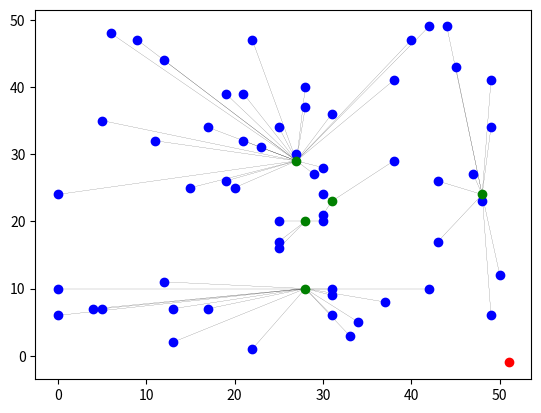

The script that saved this image:
import matplotlib.pyplot as plt
import random as rd
import math 

def whole_system(width, height, density, clus_density, num_base):
    "insert area and population of node and point of base station"
    
    #variables
    node_member, cluster_member, station, shot_dis_data = [], [], [], []
    len_nodes = math.ceil(density*(width*height))
    len_cluster = math.ceil(clus_density*len_nodes)
    #input base station point
    for item in range(num_base): 
        station.append(map(int,"51,-1".split(',')))


    #random Node
    count = 0
    while(len(node_member) != len_nodes): 
        ran_nodex, ran_nodey = rd.randint(0,width), rd.randint(0,height)
        if [ran_nodex, ran_nodey] not in node_member and\
           [ran_nodex, ran_nodey] not in station :
            node_member.append([ran_nodex, ran_nodey])
        count += 1


    #random Cluster from amount Node  
    count = 0    
    while(len(cluster_member) != len_cluster): 
        cluster = node_member[rd.randint(0,len(node_member)-1)]
        
        if count < 2 and cluster not in cluster_member:
            cluster_member.append(cluster)
            node_member.remove(cluster)
        elif cluster not in cluster_member :
            cluster_member.append(cluster)
            node_member.remove(cluster)
        count += 1
    
    
    #split 2-metric list to 1-metric list
    clus_x, clus_y = zip(*cluster_member)
    node_x, node_y = zip(*node_member)
    base_x, base_y = zip(*station)
    
        
    #find distance between node and cluster
    for node in range(len(node_member)):
        shot_dis = None #shotest distance
        what_clus = None #what cluster?
        for cluster in range(len(cluster_member)):
            cal_distance = math.sqrt((node_member[node][0] - cluster_member[cluster][0])**2+\
                                     (node_member[node][1] - cluster_member[cluster][1])**2)
            #find shortest cluster
            if shot_dis == None :
                shot_dis = cal_distance
                what_clus = cluster
            elif cal_distance < shot_dis:
                shot_dis = cal_distance
                what_clus = cluster
        shot_dis_data.append([node, what_clus, shot_dis])
    
    
    #plot line between node and cluster
    for z in range(len(shot_dis_data)):
        plt.plot([node_member[shot_dis_data[z][0]][0], cluster_member[shot_dis_data[z][1]][0]],\
                 [node_member[shot_dis_data[z][0]][1], cluster_member[shot_dis_data[z][1]][1]],\
                 color='k', linestyle='-', linewidth=0.1)#สีดำ
    #plot node, base, cluster
    plt.plot(base_x[0:], base_y[0:],'ro')#base station
    plt.plot(node_x[0:], node_y[0:],'bo')#nodes
    plt.plot(clus_x[0:], clus_y[0:],'go')#cluster head
    plt.show()
    
whole_system(int(50),
             int(50),
             float(0.025),
             float(0.079),
             int(1))

#input("Width of this area (Meter) = ")
#input("Height of this area (Meter) = ")
#input("Node density (Node/Meter^2) = ")
#input("Cluster density (Cluster/Node) = ")
#input("How many Base Station in this area (Base Station) = ")
#input("X,Y coordinate of this base station "+str(item+1)+" = ")
